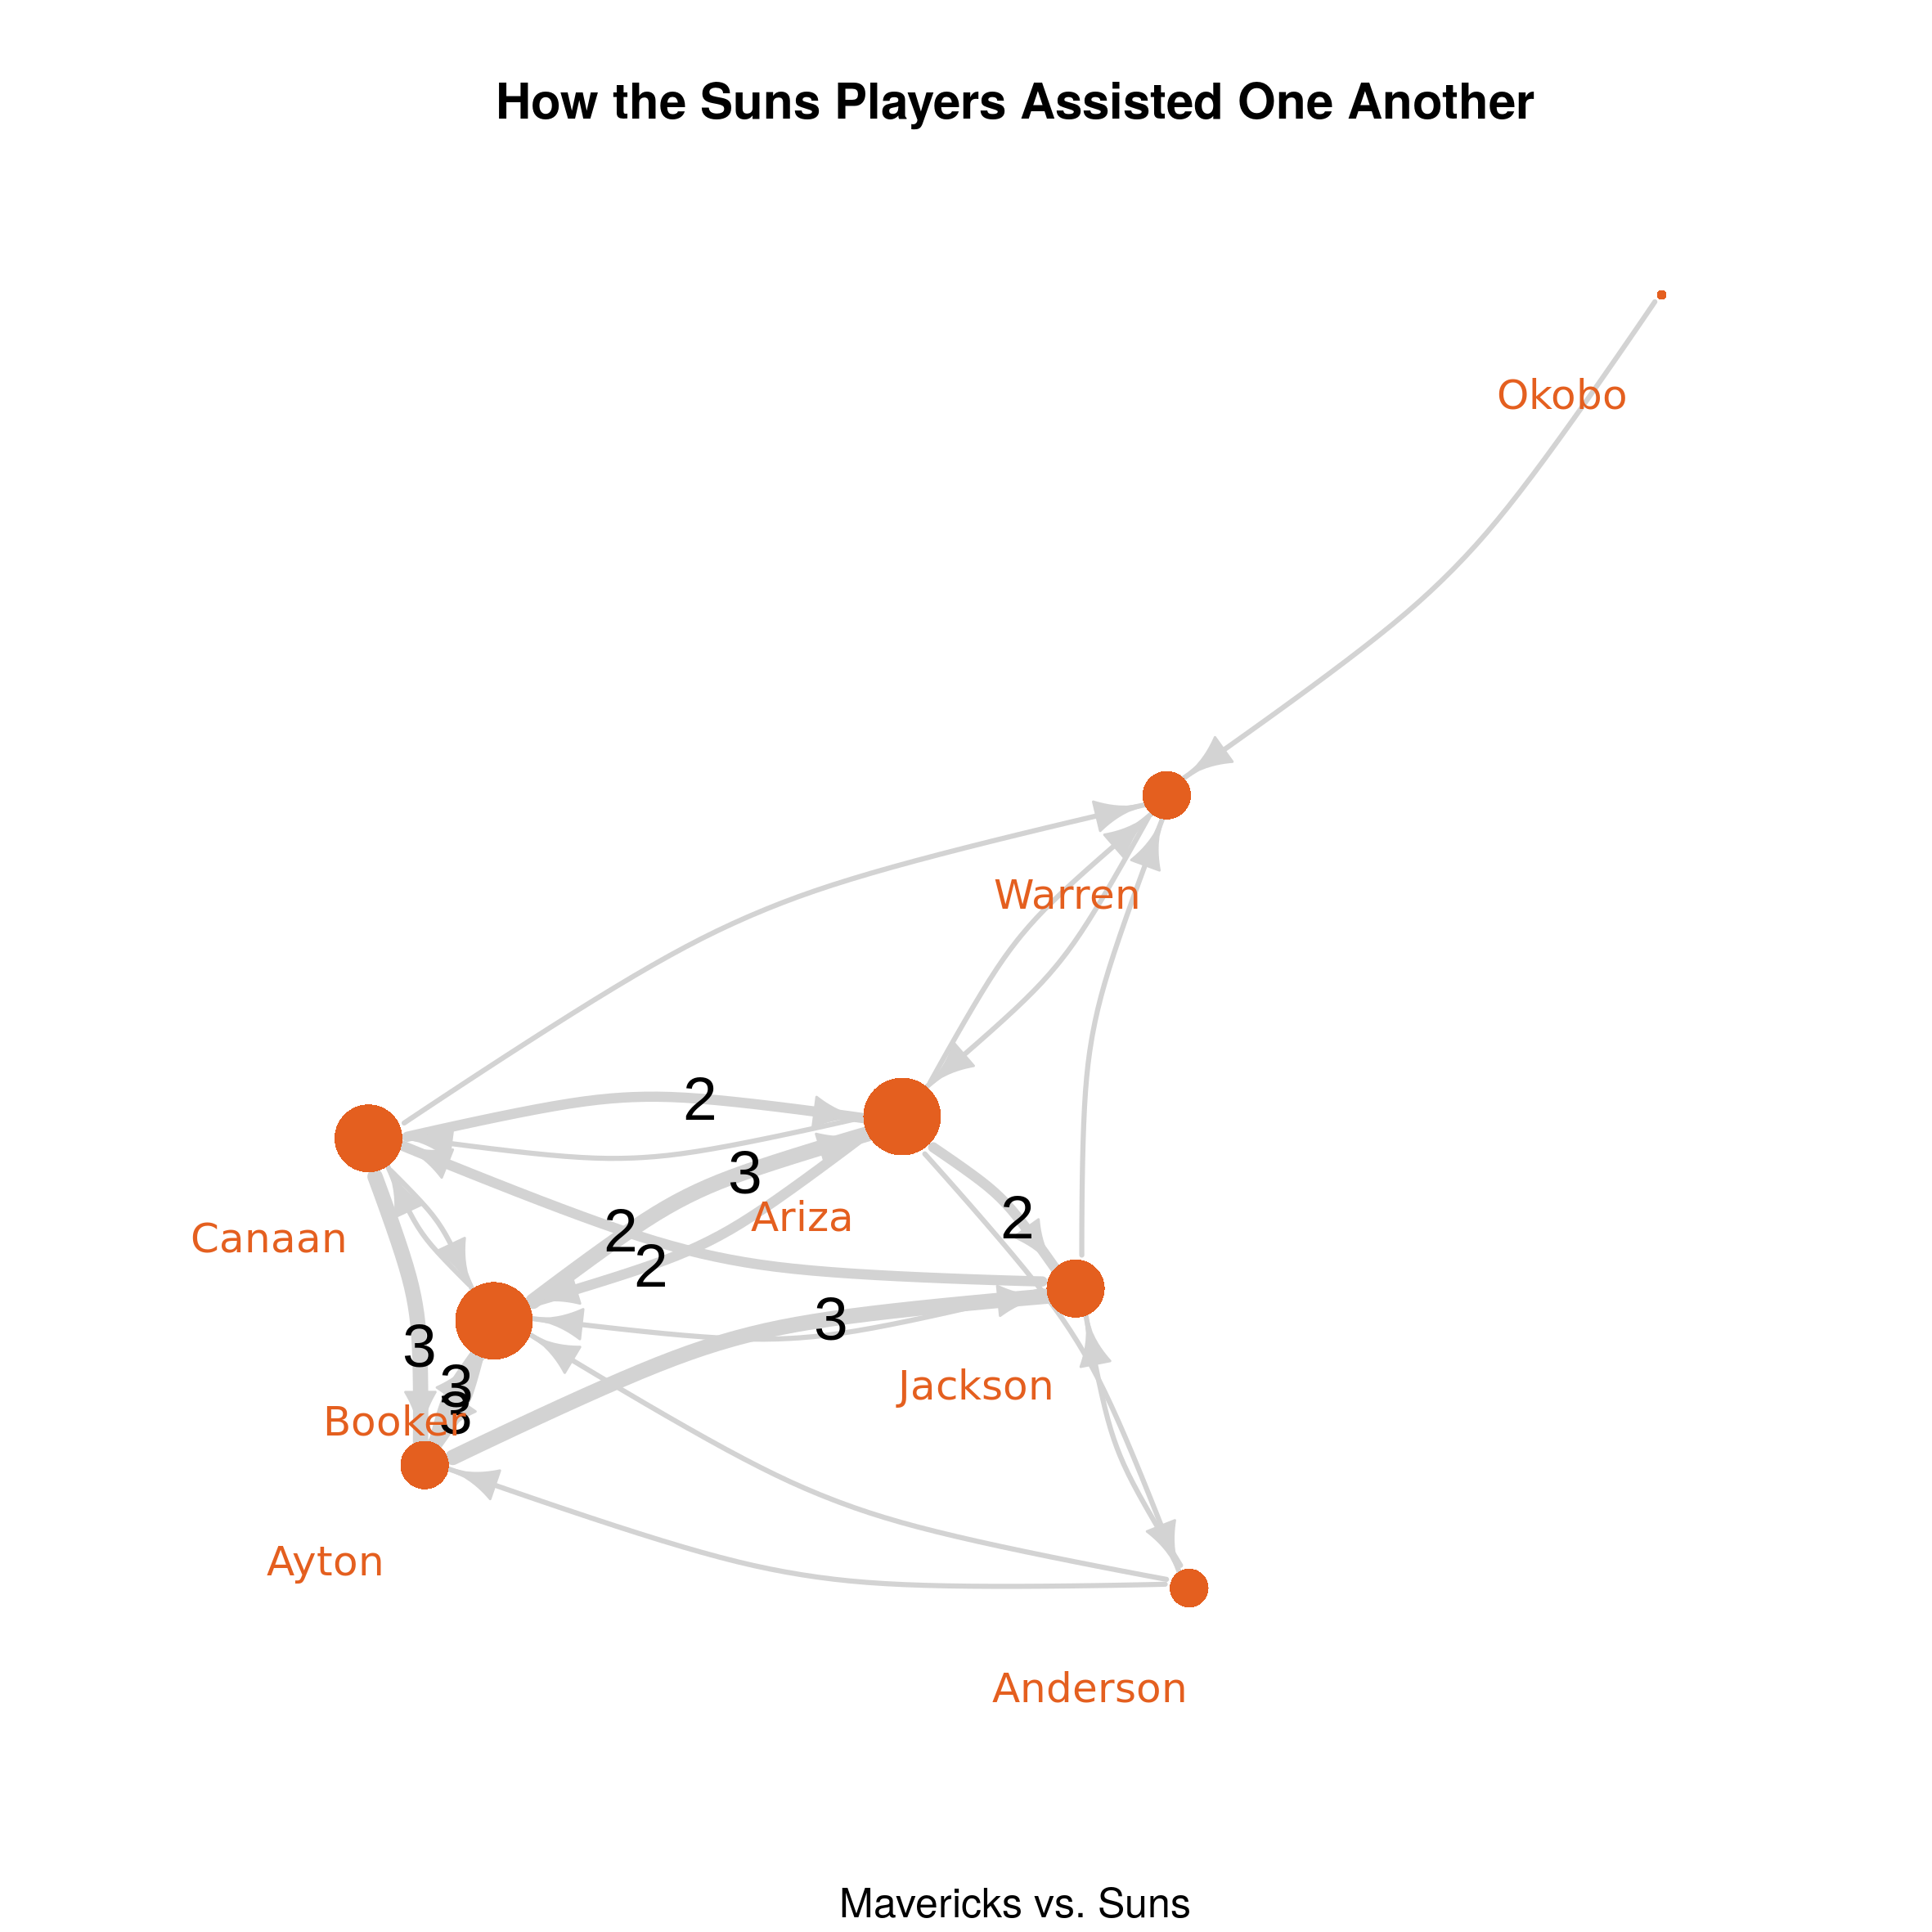

The file beside this chart, header and first rows:
Player1, Player2, Weight
Okobo, Warren, 1
Warren, Ariza, 1
Canaan, Warren, 1
Canaan, Ariza, 2
Canaan, Booker, 1
Canaan, Ayton, 3
Ariza, Warren, 1
Ariza, Anderson, 1
Ariza, Booker, 2
Ariza, Jackson, 2
Ariza, Canaan, 1
Jackson, Warren, 1
Jackson, Booker, 1
Jackson, Canaan, 2
Booker, Ariza, 3
Booker, Ayton, 3
Booker, Canaan, 1
Ayton, Jackson, 3
Ayton, Booker, 3
Anderson, Jackson, 1
Anderson, Booker, 1
Anderson, Ayton, 1
